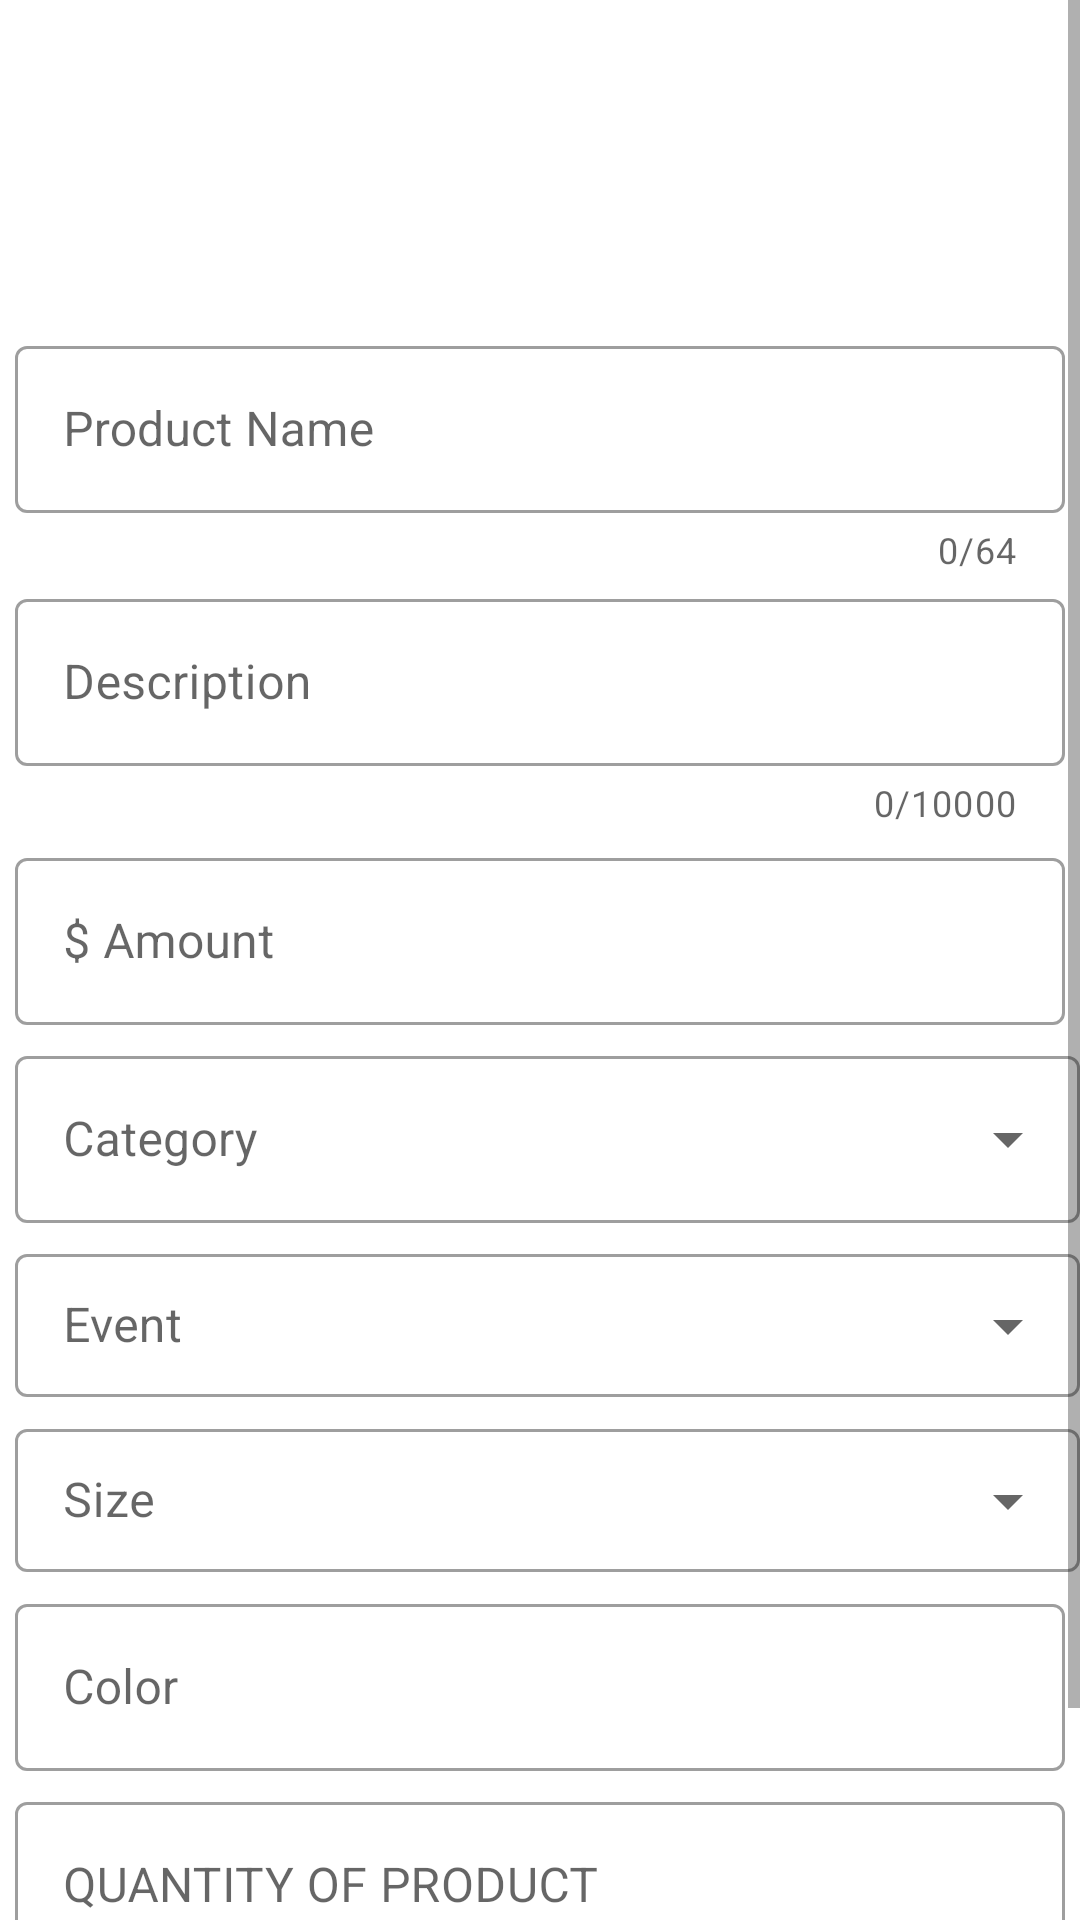

Produce the Android XML layout that renders to this screen, including the resource entries it uses.
<!-- AndroidManifest.xml: application theme AppTheme -->
<!-- res/layout/activity_add_product.xml -->
<?xml version="1.0" encoding="utf-8"?>
<RelativeLayout xmlns:android="http://schemas.android.com/apk/res/android"
    xmlns:app="http://schemas.android.com/apk/res-auto"
    xmlns:tools="http://schemas.android.com/tools"
    android:layout_width="match_parent"
    android:layout_height="match_parent"
    android:paddingTop="0dp"
    tools:context=".AddProduct">

    <ScrollView
        android:layout_width="match_parent"
        android:layout_height="match_parent">

        <LinearLayout
            android:layout_width="match_parent"
            android:layout_height="wrap_content"
            android:orientation="vertical">

            <ImageView
                android:id="@+id/uploadImage"
                android:layout_width="100dp"
                android:layout_height="80dp"
                android:layout_gravity="center"
                android:layout_marginTop="20dp"
                android:src="@drawable/ad" />

            <com.google.android.material.textfield.TextInputLayout
                android:id="@+id/p_name"
                style="@style/Widget.MaterialComponents.TextInputLayout.OutlinedBox"
                android:layout_width="match_parent"
                android:layout_height="wrap_content"
                android:layout_marginLeft="5dp"
                android:layout_marginTop="10dp"
                android:layout_marginRight="5dp"
                android:focusableInTouchMode="true"
                android:hint="Product Name"
                app:counterEnabled="true"
                app:counterMaxLength="64">

                <com.google.android.material.textfield.TextInputEditText
                    android:layout_width="match_parent"
                    android:layout_height="wrap_content" />

            </com.google.android.material.textfield.TextInputLayout>

            <com.google.android.material.textfield.TextInputLayout
                android:id="@+id/des"
                android:layout_width="match_parent"
                android:layout_height="wrap_content"
                style="@style/Widget.MaterialComponents.TextInputLayout.OutlinedBox"
                android:layout_marginLeft="5dp"
                android:layout_marginTop="3dp"
                android:layout_marginRight="5dp"
                android:hint="Description"
                app:counterEnabled="true"
                app:counterMaxLength="10000">

                <com.google.android.material.textfield.TextInputEditText
                    android:layout_width="match_parent"
                    android:layout_height="wrap_content" />
            </com.google.android.material.textfield.TextInputLayout>

            <com.google.android.material.textfield.TextInputLayout
                android:id="@+id/amount"
                android:layout_width="match_parent"
                android:layout_height="wrap_content"
                android:layout_marginLeft="5dp"
                android:layout_marginTop="5dp"
                android:layout_marginRight="5dp"
                style="@style/Widget.MaterialComponents.TextInputLayout.OutlinedBox"
                android:hint="$ Amount ">

                <com.google.android.material.textfield.TextInputEditText
                    android:layout_width="match_parent"
                    android:layout_height="wrap_content" />
            </com.google.android.material.textfield.TextInputLayout>

            <com.google.android.material.textfield.TextInputLayout
                style="@style/Widget.MaterialComponents.TextInputLayout.OutlinedBox.ExposedDropdownMenu"
                android:id="@+id/category1"
                android:layout_width="match_parent"
                android:layout_height="wrap_content"
                android:layout_marginLeft="5dp"
                android:layout_marginTop="5dp">

                <AutoCompleteTextView
                    android:id="@+id/category"
                    android:layout_width="match_parent"
                    android:layout_height="wrap_content"
                    android:hint="Category" />
            </com.google.android.material.textfield.TextInputLayout>

            <com.google.android.material.textfield.TextInputLayout
                android:id="@+id/event1"
                style="@style/Widget.MaterialComponents.TextInputLayout.OutlinedBox.Dense.ExposedDropdownMenu"
                android:layout_width="match_parent"
                android:layout_height="wrap_content"
                android:layout_marginLeft="5dp"
                android:layout_marginTop="5dp">

                <AutoCompleteTextView
                    android:id="@+id/event"
                    android:layout_width="match_parent"
                    android:layout_height="wrap_content"
                    android:hint="Event" />
            </com.google.android.material.textfield.TextInputLayout>

            <com.google.android.material.textfield.TextInputLayout
                android:id="@+id/size1"
                android:layout_width="match_parent"
                style="@style/Widget.MaterialComponents.TextInputLayout.OutlinedBox.Dense.ExposedDropdownMenu"
                android:layout_height="wrap_content"
                android:layout_marginLeft="5dp"
                android:layout_marginTop="5dp">

                <AutoCompleteTextView
                    android:id="@+id/size"
                    android:layout_width="match_parent"
                    android:layout_height="wrap_content"
                    android:inputType="none"
                    android:hint="Size" />
            </com.google.android.material.textfield.TextInputLayout>

            <com.google.android.material.textfield.TextInputLayout
                android:id="@+id/color"
                android:layout_width="match_parent"
                android:layout_height="wrap_content"
                android:layout_marginLeft="5dp"
                android:layout_marginTop="5dp"
                android:layout_marginRight="5dp"
                style="@style/Widget.MaterialComponents.TextInputLayout.OutlinedBox"
                android:hint="Color ">

                <com.google.android.material.textfield.TextInputEditText
                    android:layout_width="match_parent"
                    android:layout_height="wrap_content" />
            </com.google.android.material.textfield.TextInputLayout>

            <com.google.android.material.textfield.TextInputLayout
                android:id="@+id/qty"
                android:layout_width="match_parent"
                android:layout_height="wrap_content"
                android:layout_marginLeft="5dp"
                android:layout_marginTop="5dp"
                android:layout_marginRight="5dp"
                style="@style/Widget.MaterialComponents.TextInputLayout.OutlinedBox"
                android:hint="QUANTITY OF PRODUCT ">

                <com.google.android.material.textfield.TextInputEditText
                    android:layout_width="match_parent"
                    android:layout_height="wrap_content" />
            </com.google.android.material.textfield.TextInputLayout>

            <Button
                android:id="@+id/post_product"
                style="@style/Widget.AppCompat.Button"
                android:layout_width="match_parent"
                android:layout_height="wrap_content"
                android:layout_gravity="center"
                android:layout_marginLeft="10dp"
                android:layout_marginTop="15dp"
                android:layout_marginRight="10dp"
                android:background="#ffc107"
                android:singleLine="true"
                android:text="Post Product" />

        </LinearLayout>

    </ScrollView>

</RelativeLayout>
<!-- resources referenced by this layout -->
<resources>
  <style name="AppTheme" parent="Theme.MaterialComponents.Light.DarkActionBar">
          
          <item name="colorPrimary">@color/colorPrimary</item>
          <item name="colorPrimaryDark">@color/colorPrimaryDark</item>
          <item name="colorAccent">@color/colorAccent</item>
  
      </style>
  <color name="colorPrimary">#ffc107</color>
  <color name="colorPrimaryDark">#ffa000</color>
  <color name="colorAccent">#03DAC5</color>
</resources>
